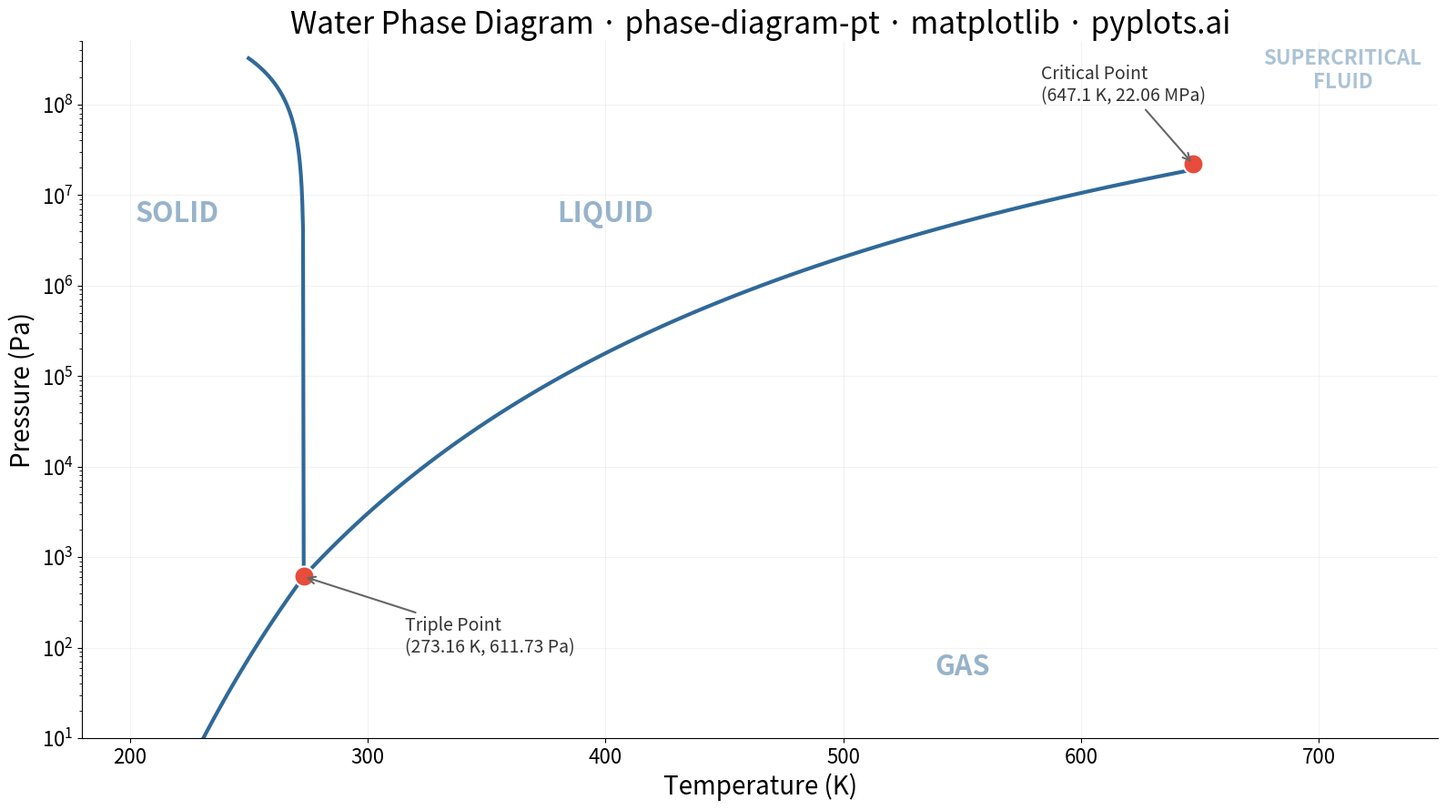

This figure's Python source:
""" pyplots.ai
phase-diagram-pt: Thermodynamic Phase Diagram (Pressure-Temperature)
Library: matplotlib 3.10.8 | Python 3.14.3
Quality: 84/100 | Created: 2026-03-14
"""

import matplotlib.pyplot as plt
import numpy as np


# Data — Water phase diagram (representative real data)
# Triple point: 273.16 K, 611.73 Pa
# Critical point: 647.1 K, 22.064 MPa = 22064000 Pa

triple_T, triple_P = 273.16, 611.73
critical_T, critical_P = 647.1, 22.064e6

# Solid-gas boundary (sublimation curve) — Clausius-Clapeyron approximation
T_solid_gas = np.linspace(200, triple_T, 80)
L_sub = 51059  # J/mol (sublimation enthalpy approx)
R = 8.314
P_solid_gas = triple_P * np.exp((L_sub / R) * (1 / triple_T - 1 / T_solid_gas))

# Liquid-gas boundary (vaporization curve) — from triple point to critical point
T_liquid_gas = np.linspace(triple_T, critical_T, 100)
L_vap = 40670  # J/mol (vaporization enthalpy approx)
P_liquid_gas = triple_P * np.exp((L_vap / R) * (1 / triple_T - 1 / T_liquid_gas))

# Solid-liquid boundary (melting curve) — water has negative slope
# Using Simon equation approximation for ice Ih
T_solid_liquid = np.linspace(triple_T, 250, 80)
P_solid_liquid = triple_P + (T_solid_liquid - triple_T) * (-1.4e7)

# Plot
fig, ax = plt.subplots(figsize=(16, 9))

ax.plot(T_solid_gas, P_solid_gas, color="#306998", linewidth=3, zorder=3)
ax.plot(T_liquid_gas, P_liquid_gas, color="#306998", linewidth=3, zorder=3)
ax.plot(T_solid_liquid, P_solid_liquid, color="#306998", linewidth=3, zorder=3)

# Mark triple point and critical point
ax.scatter(triple_T, triple_P, s=250, color="#E74C3C", edgecolors="white", linewidth=1.5, zorder=5)
ax.scatter(critical_T, critical_P, s=250, color="#E74C3C", edgecolors="white", linewidth=1.5, zorder=5)

# Annotate triple point
ax.annotate(
    "Triple Point\n(273.16 K, 611.73 Pa)",
    xy=(triple_T, triple_P),
    xytext=(80, -60),
    textcoords="offset points",
    fontsize=14,
    fontweight="medium",
    color="#333333",
    arrowprops={"arrowstyle": "->", "color": "#666666", "lw": 1.5},
    zorder=6,
)

# Annotate critical point
ax.annotate(
    "Critical Point\n(647.1 K, 22.06 MPa)",
    xy=(critical_T, critical_P),
    xytext=(-120, 50),
    textcoords="offset points",
    fontsize=14,
    fontweight="medium",
    color="#333333",
    arrowprops={"arrowstyle": "->", "color": "#666666", "lw": 1.5},
    zorder=6,
)

# Phase region labels
ax.text(220, 5e6, "SOLID", fontsize=22, fontweight="bold", color="#306998", alpha=0.5, ha="center")
ax.text(400, 5e6, "LIQUID", fontsize=22, fontweight="bold", color="#306998", alpha=0.5, ha="center")
ax.text(550, 50, "GAS", fontsize=22, fontweight="bold", color="#306998", alpha=0.5, ha="center")
ax.text(710, 1.5e8, "SUPERCRITICAL\nFLUID", fontsize=16, fontweight="bold", color="#306998", alpha=0.4, ha="center")

# Style
ax.set_yscale("log")
ax.set_xlim(180, 750)
ax.set_ylim(10, 5e8)
ax.set_xlabel("Temperature (K)", fontsize=20)
ax.set_ylabel("Pressure (Pa)", fontsize=20)
ax.set_title("Water Phase Diagram · phase-diagram-pt · matplotlib · pyplots.ai", fontsize=24, fontweight="medium")
ax.tick_params(axis="both", labelsize=16)
ax.spines["top"].set_visible(False)
ax.spines["right"].set_visible(False)
ax.yaxis.grid(True, alpha=0.15, linewidth=0.8)
ax.xaxis.grid(True, alpha=0.15, linewidth=0.8)

plt.tight_layout()
plt.savefig("plot.png", dpi=300, bbox_inches="tight")
